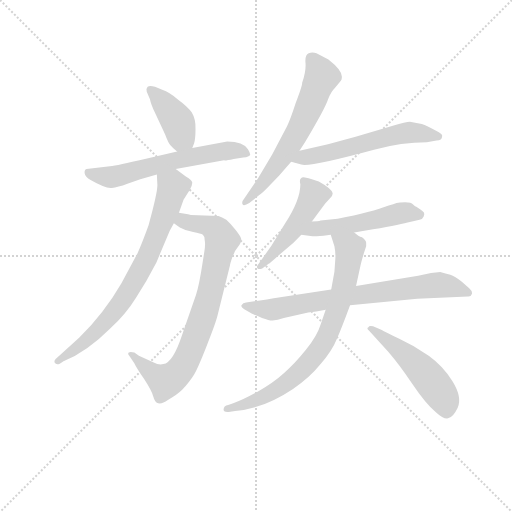
t = 0.00 s
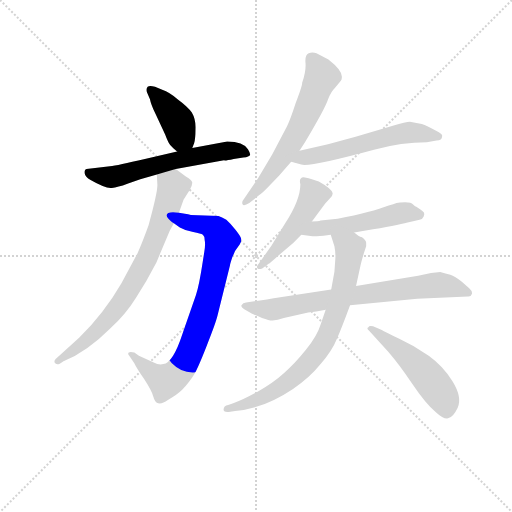
t = 1.70 s
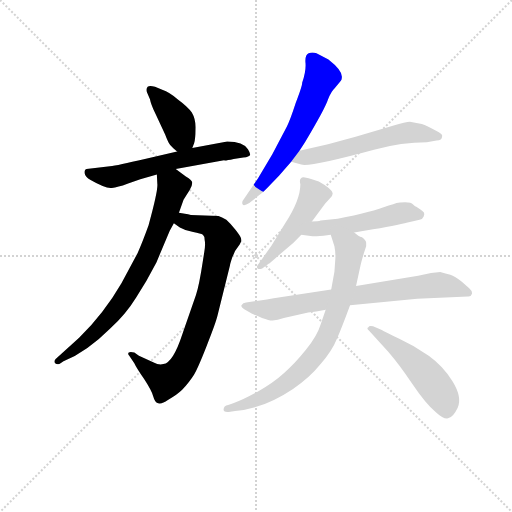
t = 3.40 s
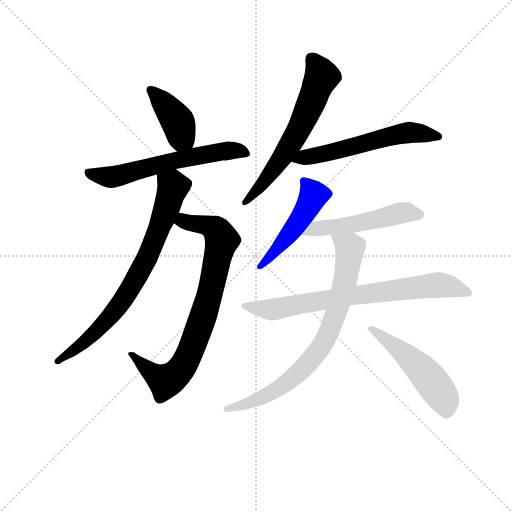
t = 5.11 s
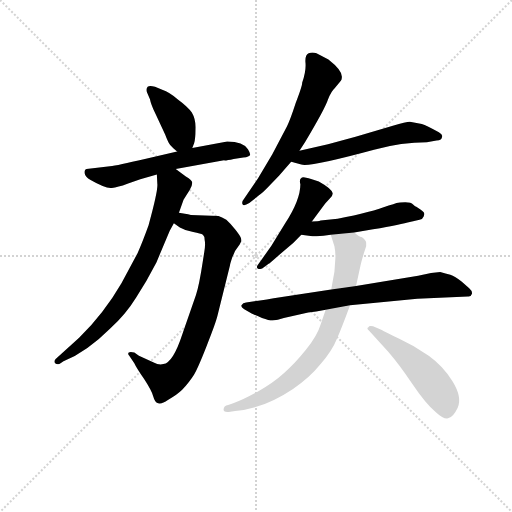
t = 6.81 s
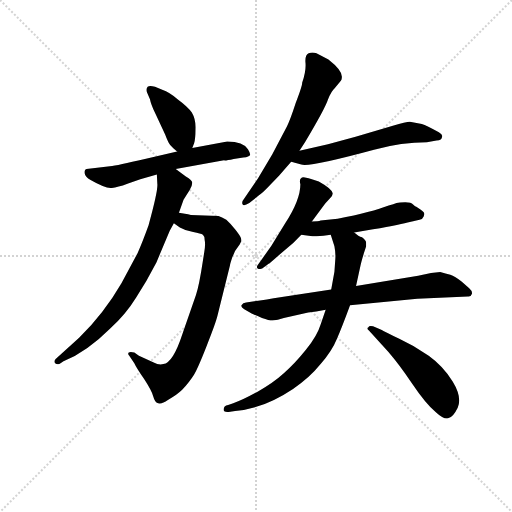
t = 8.51 s

The animated SVG that drew these frames (rendered in a browser with its animation timeline set to each time). Animation: 11 CSS @keyframes rules; one cycle of 8.51 s.

<svg version="1.1" viewBox="0 0 1024 1024" xmlns="http://www.w3.org/2000/svg">
  <g stroke="lightgray" stroke-dasharray="1,1" stroke-width="1" transform="scale(4, 4)">
    <line x1="0" y1="0" x2="256" y2="256"></line>
    <line x1="256" y1="0" x2="0" y2="256"></line>
    <line x1="128" y1="0" x2="128" y2="256"></line>
    <line x1="0" y1="128" x2="256" y2="128"></line>
  </g>
<g transform="scale(0.92, -0.92) translate(60, -900)">
   <style type="text/css">
    @keyframes keyframes0 {
      from {
       stroke: blue;
       stroke-dashoffset: 403;
       stroke-width: 128;
       }
       57% {
       animation-timing-function: step-end;
       stroke: blue;
       stroke-dashoffset: 0;
       stroke-width: 128;
       }
       to {
       stroke: black;
       stroke-width: 1024;
       }
       }
       #make-me-a-hanzi-animation-0 {
         animation: keyframes0 0.577962s both;
         animation-delay: 0.000000s;
         animation-timing-function: linear;
       }
    @keyframes keyframes1 {
      from {
       stroke: blue;
       stroke-dashoffset: 606;
       stroke-width: 128;
       }
       66% {
       animation-timing-function: step-end;
       stroke: blue;
       stroke-dashoffset: 0;
       stroke-width: 128;
       }
       to {
       stroke: black;
       stroke-width: 1024;
       }
       }
       #make-me-a-hanzi-animation-1 {
         animation: keyframes1 0.743164s both;
         animation-delay: 0.577962s;
         animation-timing-function: linear;
       }
    @keyframes keyframes2 {
      from {
       stroke: blue;
       stroke-dashoffset: 797;
       stroke-width: 128;
       }
       72% {
       animation-timing-function: step-end;
       stroke: blue;
       stroke-dashoffset: 0;
       stroke-width: 128;
       }
       to {
       stroke: black;
       stroke-width: 1024;
       }
       }
       #make-me-a-hanzi-animation-2 {
         animation: keyframes2 0.898600s both;
         animation-delay: 1.321126s;
         animation-timing-function: linear;
       }
    @keyframes keyframes3 {
      from {
       stroke: blue;
       stroke-dashoffset: 756;
       stroke-width: 128;
       }
       71% {
       animation-timing-function: step-end;
       stroke: blue;
       stroke-dashoffset: 0;
       stroke-width: 128;
       }
       to {
       stroke: black;
       stroke-width: 1024;
       }
       }
       #make-me-a-hanzi-animation-3 {
         animation: keyframes3 0.865234s both;
         animation-delay: 2.219727s;
         animation-timing-function: linear;
       }
    @keyframes keyframes4 {
      from {
       stroke: blue;
       stroke-dashoffset: 623;
       stroke-width: 128;
       }
       67% {
       animation-timing-function: step-end;
       stroke: blue;
       stroke-dashoffset: 0;
       stroke-width: 128;
       }
       to {
       stroke: black;
       stroke-width: 1024;
       }
       }
       #make-me-a-hanzi-animation-4 {
         animation: keyframes4 0.756999s both;
         animation-delay: 3.084961s;
         animation-timing-function: linear;
       }
    @keyframes keyframes5 {
      from {
       stroke: blue;
       stroke-dashoffset: 576;
       stroke-width: 128;
       }
       65% {
       animation-timing-function: step-end;
       stroke: blue;
       stroke-dashoffset: 0;
       stroke-width: 128;
       }
       to {
       stroke: black;
       stroke-width: 1024;
       }
       }
       #make-me-a-hanzi-animation-5 {
         animation: keyframes5 0.718750s both;
         animation-delay: 3.841960s;
         animation-timing-function: linear;
       }
    @keyframes keyframes6 {
      from {
       stroke: blue;
       stroke-dashoffset: 487;
       stroke-width: 128;
       }
       61% {
       animation-timing-function: step-end;
       stroke: blue;
       stroke-dashoffset: 0;
       stroke-width: 128;
       }
       to {
       stroke: black;
       stroke-width: 1024;
       }
       }
       #make-me-a-hanzi-animation-6 {
         animation: keyframes6 0.646322s both;
         animation-delay: 4.560710s;
         animation-timing-function: linear;
       }
    @keyframes keyframes7 {
      from {
       stroke: blue;
       stroke-dashoffset: 513;
       stroke-width: 128;
       }
       63% {
       animation-timing-function: step-end;
       stroke: blue;
       stroke-dashoffset: 0;
       stroke-width: 128;
       }
       to {
       stroke: black;
       stroke-width: 1024;
       }
       }
       #make-me-a-hanzi-animation-7 {
         animation: keyframes7 0.667480s both;
         animation-delay: 5.207031s;
         animation-timing-function: linear;
       }
    @keyframes keyframes8 {
      from {
       stroke: blue;
       stroke-dashoffset: 747;
       stroke-width: 128;
       }
       71% {
       animation-timing-function: step-end;
       stroke: blue;
       stroke-dashoffset: 0;
       stroke-width: 128;
       }
       to {
       stroke: black;
       stroke-width: 1024;
       }
       }
       #make-me-a-hanzi-animation-8 {
         animation: keyframes8 0.857910s both;
         animation-delay: 5.874512s;
         animation-timing-function: linear;
       }
    @keyframes keyframes9 {
      from {
       stroke: blue;
       stroke-dashoffset: 774;
       stroke-width: 128;
       }
       72% {
       animation-timing-function: step-end;
       stroke: blue;
       stroke-dashoffset: 0;
       stroke-width: 128;
       }
       to {
       stroke: black;
       stroke-width: 1024;
       }
       }
       #make-me-a-hanzi-animation-9 {
         animation: keyframes9 0.879883s both;
         animation-delay: 6.732422s;
         animation-timing-function: linear;
       }
    @keyframes keyframes10 {
      from {
       stroke: blue;
       stroke-dashoffset: 504;
       stroke-width: 128;
       }
       62% {
       animation-timing-function: step-end;
       stroke: blue;
       stroke-dashoffset: 0;
       stroke-width: 128;
       }
       to {
       stroke: black;
       stroke-width: 1024;
       }
       }
       #make-me-a-hanzi-animation-10 {
         animation: keyframes10 0.660156s both;
         animation-delay: 7.612305s;
         animation-timing-function: linear;
       }
</style>
<path d="M 358.0 578.5 L 362.0 588.5 Q 365.0 598.5 365.0 619.5 Q 366.0 640.5 357.0 655.5 Q 349.0 667.5 326.0 684.5 Q 307.0 700.5 294.0 704.5 L 277.0 711.5 Q 265.0 714.5 261.0 711.5 Q 257.0 707.5 259.0 700.5 L 266.0 684.5 Q 268.0 673.5 278.0 652.5 L 299.0 607.5 Q 306.0 588.5 311.0 583.5 Q 316.0 577.5 325.0 570.5 C 348.0 552.5 348.0 552.5 358.0 578.5 Z" fill="lightgray"></path> 
<path d="M 448.0 554.5 L 469.0 557.5 Q 482.0 558.5 484.0 563.5 Q 484.0 567.5 479.0 575.5 Q 469.0 592.5 434.0 592.5 L 358.0 578.5 L 325.0 570.5 L 255.0 554.5 Q 195.0 540.5 179.0 538.5 L 128.0 532.5 Q 123.0 530.5 124.0 523.5 Q 125.0 515.5 137.0 508.5 Q 170.0 489.5 183.0 491.5 Q 196.0 492.5 217.0 500.5 L 245.0 510.5 L 281.0 520.5 L 322.0 532.5 L 427.0 551.5 Q 430.0 550.5 448.0 554.5 Z" fill="lightgray"></path> 
<path d="M 318.0 414.5 L 331.0 405.5 Q 343.0 398.5 360.0 395.5 Q 377.0 392.5 381.0 389.5 Q 385.0 386.5 385.0 377.5 Q 387.0 368.5 384.0 351.5 L 381.0 332.5 Q 373.0 279.5 366.0 258.5 L 336.0 172.5 Q 316.0 111.5 295.0 108.5 Q 286.0 105.5 273.0 112.5 L 242.0 126.5 L 232.0 133.5 Q 223.0 136.5 220.0 133.5 Q 217.0 130.5 221.0 126.5 L 232.0 110.5 Q 236.0 101.5 253.0 76.5 Q 270.0 50.5 273.0 38.5 Q 277.0 25.5 281.0 24.5 Q 290.0 19.5 305.0 30.5 Q 325.0 41.5 336.0 52.5 Q 353.0 71.5 361.0 84.5 Q 369.0 96.5 389.0 147.5 Q 409.0 197.5 413.0 214.5 L 440.0 323.5 Q 440.0 325.5 445.0 340.5 L 451.0 354.5 L 461.0 368.5 Q 466.0 376.5 464.0 381.5 Q 463.0 386.5 451.0 401.5 Q 439.0 416.5 432.0 422.5 Q 422.0 428.5 415.0 430.5 L 355.0 432.5 Q 349.0 434.5 342.0 435.5 L 329.0 437.5 C 299.0 442.5 293.0 431.5 318.0 414.5 Z" fill="lightgray"></path> 
<path d="M 281.0 520.5 L 282.0 500.5 Q 284.0 486.5 263.0 410.5 Q 250.0 374.5 239.0 349.5 L 204.0 284.5 Q 167.0 220.5 112.0 165.5 L 61.0 119.5 Q 57.0 115.5 59.0 111.5 Q 62.0 106.5 70.0 109.5 L 78.0 114.5 Q 129.0 135.5 179.0 185.5 Q 214.0 217.5 236.0 253.5 Q 259.0 288.5 280.0 329.5 L 309.0 398.5 L 318.0 414.5 L 329.0 437.5 L 339.0 465.5 L 352.0 486.5 Q 358.0 495.5 358.0 502.5 Q 358.0 508.5 344.0 516.5 L 322.0 532.5 C 298.0 550.5 280.0 550.5 281.0 520.5 Z" fill="lightgray"></path> 
<path d="M 591.0 572.5 L 603.0 590.5 Q 647.0 664.5 653.0 683.5 Q 660.0 701.5 668.0 708.5 L 681.0 724.5 Q 683.0 726.5 683.0 730.5 Q 686.0 745.5 654.0 770.5 L 628.0 784.5 Q 619.0 787.5 611.0 784.5 Q 603.0 781.5 604.0 764.5 Q 606.0 746.5 597.0 720.5 Q 597.0 712.5 583.0 676.5 Q 571.0 639.5 564.0 625.5 L 532.0 564.5 L 501.0 512.5 L 471.0 468.5 Q 465.0 461.5 467.0 456.5 Q 469.0 450.5 482.0 458.5 L 503.0 475.5 Q 511.0 480.5 525.0 495.5 L 547.0 518.5 L 573.0 548.5 L 591.0 572.5 Z" fill="lightgray"></path> 
<path d="M 857.0 630.5 L 831.0 635.5 Q 823.0 635.5 794.0 626.5 L 713.0 602.5 L 653.0 586.5 L 591.0 572.5 C 562.0 565.5 544.0 556.5 573.0 548.5 L 595.0 542.5 Q 609.0 535.5 753.0 574.5 Q 814.0 590.5 868.0 590.5 L 889.0 594.5 Q 901.0 594.5 901.0 602.5 Q 903.0 607.5 894.0 612.5 Q 867.0 627.5 857.0 630.5 Z" fill="lightgray"></path> 
<path d="M 618.0 418.5 L 647.0 457.5 L 657.0 468.5 Q 664.0 474.5 663.0 480.5 Q 660.0 490.5 633.0 505.5 L 618.0 510.5 Q 602.0 514.5 600.0 514.5 Q 589.0 513.5 593.0 499.5 Q 593.0 465.5 560.0 414.5 L 530.0 365.5 L 500.0 323.5 Q 497.0 319.5 500.0 316.5 Q 503.0 313.5 510.0 316.5 L 524.0 326.5 Q 525.0 326.5 543.0 342.5 L 578.0 372.5 L 595.0 389.5 L 618.0 418.5 Z" fill="lightgray"></path> 
<path d="M 710.0 394.5 L 751.0 401.5 Q 814.0 412.5 831.0 417.5 L 852.0 422.5 Q 859.0 423.5 861.0 429.5 Q 863.0 434.5 862.0 436.5 Q 862.0 438.5 854.0 444.5 L 845.0 450.5 Q 843.0 450.5 838.0 455.5 Q 834.0 460.5 821.0 460.5 Q 808.0 460.5 802.0 458.5 Q 796.0 455.5 785.0 453.5 Q 749.0 439.5 674.0 424.5 L 637.0 420.5 Q 632.0 418.5 618.0 418.5 C 588.0 417.5 565.0 393.5 595.0 389.5 L 611.0 387.5 Q 633.0 384.5 659.0 389.5 L 710.0 394.5 Z" fill="lightgray"></path> 
<path d="M 897.0 308.5 L 877.0 306.5 L 849.0 300.5 L 714.0 278.5 L 660.0 270.5 L 535.0 251.5 Q 502.0 245.5 497.0 245.5 L 475.0 242.5 Q 468.0 242.5 465.0 236.5 Q 463.0 232.5 471.0 227.5 L 487.0 218.5 Q 510.0 207.5 523.0 204.5 Q 536.0 200.5 557.0 208.5 L 610.0 220.5 Q 626.0 221.5 648.0 226.5 L 701.0 236.5 L 847.0 250.5 L 957.0 255.5 Q 964.0 254.5 966.0 261.5 Q 967.0 267.5 960.0 273.5 L 944.0 287.5 Q 929.0 299.5 919.0 302.5 Q 909.0 305.5 897.0 308.5 Z" fill="lightgray"></path> 
<path d="M 714.0 278.5 L 723.0 319.5 Q 725.0 329.5 731.0 349.5 L 736.0 364.5 L 736.0 372.5 Q 736.0 377.5 727.0 384.5 Q 723.0 384.5 719.0 387.5 L 710.0 394.5 C 686.0 411.5 650.0 418.5 659.0 389.5 L 667.0 364.5 Q 670.0 348.5 669.0 337.5 L 667.0 309.5 L 660.0 270.5 L 648.0 226.5 L 637.0 194.5 Q 630.0 170.5 605.0 139.5 Q 580.0 108.5 557.0 88.5 Q 534.0 67.5 500.0 48.5 Q 466.0 29.5 447.0 23.5 L 436.0 19.5 Q 426.0 18.5 426.0 8.5 Q 427.0 3.5 437.0 4.5 L 451.0 6.5 Q 513.0 11.5 577.0 54.5 Q 613.0 78.5 637.0 108.5 Q 662.0 137.5 672.0 162.5 Q 683.0 187.5 701.0 236.5 L 714.0 278.5 Z" fill="lightgray"></path> 
<path d="M 742.0 181.5 L 784.0 135.5 Q 809.0 106.5 835.0 67.5 Q 866.0 21.5 887.0 4.5 Q 904.0 -11.5 914.0 -9.5 Q 925.0 -7.5 935.0 13.5 Q 945.0 36.5 924.0 70.5 Q 904.0 103.5 872.0 126.5 Q 841.0 148.5 808.0 163.5 Q 776.0 178.5 770.0 182.5 L 751.0 190.5 Q 742.0 192.5 741.0 188.5 Q 736.0 186.5 742.0 181.5 Z" fill="lightgray"></path> 
      <clipPath id="make-me-a-hanzi-clip-0">
      <path d="M 358.0 578.5 L 362.0 588.5 Q 365.0 598.5 365.0 619.5 Q 366.0 640.5 357.0 655.5 Q 349.0 667.5 326.0 684.5 Q 307.0 700.5 294.0 704.5 L 277.0 711.5 Q 265.0 714.5 261.0 711.5 Q 257.0 707.5 259.0 700.5 L 266.0 684.5 Q 268.0 673.5 278.0 652.5 L 299.0 607.5 Q 306.0 588.5 311.0 583.5 Q 316.0 577.5 325.0 570.5 C 348.0 552.5 348.0 552.5 358.0 578.5 Z" fill="lightgray"></path>
      </clipPath>
      <path clip-path="url(#make-me-a-hanzi-clip-0)" d="M 266.0 704.5 L 327.0 635.5 L 335.0 602.5 L 350.0 587.5 " fill="none" id="make-me-a-hanzi-animation-0" stroke-dasharray="275 550" stroke-linecap="round"></path>

      <clipPath id="make-me-a-hanzi-clip-1">
      <path d="M 448.0 554.5 L 469.0 557.5 Q 482.0 558.5 484.0 563.5 Q 484.0 567.5 479.0 575.5 Q 469.0 592.5 434.0 592.5 L 358.0 578.5 L 325.0 570.5 L 255.0 554.5 Q 195.0 540.5 179.0 538.5 L 128.0 532.5 Q 123.0 530.5 124.0 523.5 Q 125.0 515.5 137.0 508.5 Q 170.0 489.5 183.0 491.5 Q 196.0 492.5 217.0 500.5 L 245.0 510.5 L 281.0 520.5 L 322.0 532.5 L 427.0 551.5 Q 430.0 550.5 448.0 554.5 Z" fill="lightgray"></path>
      </clipPath>
      <path clip-path="url(#make-me-a-hanzi-clip-1)" d="M 135.0 524.5 L 180.0 514.5 L 308.0 548.5 L 430.0 572.5 L 477.0 567.5 " fill="none" id="make-me-a-hanzi-animation-1" stroke-dasharray="478 956" stroke-linecap="round"></path>

      <clipPath id="make-me-a-hanzi-clip-2">
      <path d="M 318.0 414.5 L 331.0 405.5 Q 343.0 398.5 360.0 395.5 Q 377.0 392.5 381.0 389.5 Q 385.0 386.5 385.0 377.5 Q 387.0 368.5 384.0 351.5 L 381.0 332.5 Q 373.0 279.5 366.0 258.5 L 336.0 172.5 Q 316.0 111.5 295.0 108.5 Q 286.0 105.5 273.0 112.5 L 242.0 126.5 L 232.0 133.5 Q 223.0 136.5 220.0 133.5 Q 217.0 130.5 221.0 126.5 L 232.0 110.5 Q 236.0 101.5 253.0 76.5 Q 270.0 50.5 273.0 38.5 Q 277.0 25.5 281.0 24.5 Q 290.0 19.5 305.0 30.5 Q 325.0 41.5 336.0 52.5 Q 353.0 71.5 361.0 84.5 Q 369.0 96.5 389.0 147.5 Q 409.0 197.5 413.0 214.5 L 440.0 323.5 Q 440.0 325.5 445.0 340.5 L 451.0 354.5 L 461.0 368.5 Q 466.0 376.5 464.0 381.5 Q 463.0 386.5 451.0 401.5 Q 439.0 416.5 432.0 422.5 Q 422.0 428.5 415.0 430.5 L 355.0 432.5 Q 349.0 434.5 342.0 435.5 L 329.0 437.5 C 299.0 442.5 293.0 431.5 318.0 414.5 Z" fill="lightgray"></path>
      </clipPath>
      <path clip-path="url(#make-me-a-hanzi-clip-2)" d="M 329.0 416.5 L 392.0 409.5 L 412.0 397.5 L 422.0 378.5 L 394.0 255.5 L 366.0 167.5 L 337.0 102.5 L 298.0 71.5 L 279.0 81.5 L 226.0 130.5 " fill="none" id="make-me-a-hanzi-animation-2" stroke-dasharray="669 1338" stroke-linecap="round"></path>

      <clipPath id="make-me-a-hanzi-clip-3">
      <path d="M 281.0 520.5 L 282.0 500.5 Q 284.0 486.5 263.0 410.5 Q 250.0 374.5 239.0 349.5 L 204.0 284.5 Q 167.0 220.5 112.0 165.5 L 61.0 119.5 Q 57.0 115.5 59.0 111.5 Q 62.0 106.5 70.0 109.5 L 78.0 114.5 Q 129.0 135.5 179.0 185.5 Q 214.0 217.5 236.0 253.5 Q 259.0 288.5 280.0 329.5 L 309.0 398.5 L 318.0 414.5 L 329.0 437.5 L 339.0 465.5 L 352.0 486.5 Q 358.0 495.5 358.0 502.5 Q 358.0 508.5 344.0 516.5 L 322.0 532.5 C 298.0 550.5 280.0 550.5 281.0 520.5 Z" fill="lightgray"></path>
      </clipPath>
      <path clip-path="url(#make-me-a-hanzi-clip-3)" d="M 290.0 515.5 L 316.0 494.5 L 309.0 468.5 L 274.0 372.5 L 222.0 270.5 L 150.0 179.5 L 65.0 114.5 " fill="none" id="make-me-a-hanzi-animation-3" stroke-dasharray="628 1256" stroke-linecap="round"></path>

      <clipPath id="make-me-a-hanzi-clip-4">
      <path d="M 591.0 572.5 L 603.0 590.5 Q 647.0 664.5 653.0 683.5 Q 660.0 701.5 668.0 708.5 L 681.0 724.5 Q 683.0 726.5 683.0 730.5 Q 686.0 745.5 654.0 770.5 L 628.0 784.5 Q 619.0 787.5 611.0 784.5 Q 603.0 781.5 604.0 764.5 Q 606.0 746.5 597.0 720.5 Q 597.0 712.5 583.0 676.5 Q 571.0 639.5 564.0 625.5 L 532.0 564.5 L 501.0 512.5 L 471.0 468.5 Q 465.0 461.5 467.0 456.5 Q 469.0 450.5 482.0 458.5 L 503.0 475.5 Q 511.0 480.5 525.0 495.5 L 547.0 518.5 L 573.0 548.5 L 591.0 572.5 Z" fill="lightgray"></path>
      </clipPath>
      <path clip-path="url(#make-me-a-hanzi-clip-4)" d="M 617.0 773.5 L 639.0 733.5 L 605.0 649.5 L 560.0 567.5 L 474.0 460.5 " fill="none" id="make-me-a-hanzi-animation-4" stroke-dasharray="495 990" stroke-linecap="round"></path>

      <clipPath id="make-me-a-hanzi-clip-5">
      <path d="M 857.0 630.5 L 831.0 635.5 Q 823.0 635.5 794.0 626.5 L 713.0 602.5 L 653.0 586.5 L 591.0 572.5 C 562.0 565.5 544.0 556.5 573.0 548.5 L 595.0 542.5 Q 609.0 535.5 753.0 574.5 Q 814.0 590.5 868.0 590.5 L 889.0 594.5 Q 901.0 594.5 901.0 602.5 Q 903.0 607.5 894.0 612.5 Q 867.0 627.5 857.0 630.5 Z" fill="lightgray"></path>
      </clipPath>
      <path clip-path="url(#make-me-a-hanzi-clip-5)" d="M 580.0 552.5 L 822.0 611.5 L 892.0 603.5 " fill="none" id="make-me-a-hanzi-animation-5" stroke-dasharray="448 896" stroke-linecap="round"></path>

      <clipPath id="make-me-a-hanzi-clip-6">
      <path d="M 618.0 418.5 L 647.0 457.5 L 657.0 468.5 Q 664.0 474.5 663.0 480.5 Q 660.0 490.5 633.0 505.5 L 618.0 510.5 Q 602.0 514.5 600.0 514.5 Q 589.0 513.5 593.0 499.5 Q 593.0 465.5 560.0 414.5 L 530.0 365.5 L 500.0 323.5 Q 497.0 319.5 500.0 316.5 Q 503.0 313.5 510.0 316.5 L 524.0 326.5 Q 525.0 326.5 543.0 342.5 L 578.0 372.5 L 595.0 389.5 L 618.0 418.5 Z" fill="lightgray"></path>
      </clipPath>
      <path clip-path="url(#make-me-a-hanzi-clip-6)" d="M 601.0 505.5 L 621.0 474.5 L 608.0 448.5 L 561.0 380.5 L 505.0 320.5 " fill="none" id="make-me-a-hanzi-animation-6" stroke-dasharray="359 718" stroke-linecap="round"></path>

      <clipPath id="make-me-a-hanzi-clip-7">
      <path d="M 710.0 394.5 L 751.0 401.5 Q 814.0 412.5 831.0 417.5 L 852.0 422.5 Q 859.0 423.5 861.0 429.5 Q 863.0 434.5 862.0 436.5 Q 862.0 438.5 854.0 444.5 L 845.0 450.5 Q 843.0 450.5 838.0 455.5 Q 834.0 460.5 821.0 460.5 Q 808.0 460.5 802.0 458.5 Q 796.0 455.5 785.0 453.5 Q 749.0 439.5 674.0 424.5 L 637.0 420.5 Q 632.0 418.5 618.0 418.5 C 588.0 417.5 565.0 393.5 595.0 389.5 L 611.0 387.5 Q 633.0 384.5 659.0 389.5 L 710.0 394.5 Z" fill="lightgray"></path>
      </clipPath>
      <path clip-path="url(#make-me-a-hanzi-clip-7)" d="M 600.0 393.5 L 822.0 438.5 L 852.0 434.5 " fill="none" id="make-me-a-hanzi-animation-7" stroke-dasharray="385 770" stroke-linecap="round"></path>

      <clipPath id="make-me-a-hanzi-clip-8">
      <path d="M 897.0 308.5 L 877.0 306.5 L 849.0 300.5 L 714.0 278.5 L 660.0 270.5 L 535.0 251.5 Q 502.0 245.5 497.0 245.5 L 475.0 242.5 Q 468.0 242.5 465.0 236.5 Q 463.0 232.5 471.0 227.5 L 487.0 218.5 Q 510.0 207.5 523.0 204.5 Q 536.0 200.5 557.0 208.5 L 610.0 220.5 Q 626.0 221.5 648.0 226.5 L 701.0 236.5 L 847.0 250.5 L 957.0 255.5 Q 964.0 254.5 966.0 261.5 Q 967.0 267.5 960.0 273.5 L 944.0 287.5 Q 929.0 299.5 919.0 302.5 Q 909.0 305.5 897.0 308.5 Z" fill="lightgray"></path>
      </clipPath>
      <path clip-path="url(#make-me-a-hanzi-clip-8)" d="M 473.0 235.5 L 535.0 227.5 L 683.0 254.5 L 876.0 279.5 L 907.0 279.5 L 957.0 264.5 " fill="none" id="make-me-a-hanzi-animation-8" stroke-dasharray="619 1238" stroke-linecap="round"></path>

      <clipPath id="make-me-a-hanzi-clip-9">
      <path d="M 714.0 278.5 L 723.0 319.5 Q 725.0 329.5 731.0 349.5 L 736.0 364.5 L 736.0 372.5 Q 736.0 377.5 727.0 384.5 Q 723.0 384.5 719.0 387.5 L 710.0 394.5 C 686.0 411.5 650.0 418.5 659.0 389.5 L 667.0 364.5 Q 670.0 348.5 669.0 337.5 L 667.0 309.5 L 660.0 270.5 L 648.0 226.5 L 637.0 194.5 Q 630.0 170.5 605.0 139.5 Q 580.0 108.5 557.0 88.5 Q 534.0 67.5 500.0 48.5 Q 466.0 29.5 447.0 23.5 L 436.0 19.5 Q 426.0 18.5 426.0 8.5 Q 427.0 3.5 437.0 4.5 L 451.0 6.5 Q 513.0 11.5 577.0 54.5 Q 613.0 78.5 637.0 108.5 Q 662.0 137.5 672.0 162.5 Q 683.0 187.5 701.0 236.5 L 714.0 278.5 Z" fill="lightgray"></path>
      </clipPath>
      <path clip-path="url(#make-me-a-hanzi-clip-9)" d="M 666.0 384.5 L 700.0 360.5 L 700.0 348.5 L 676.0 235.5 L 645.0 157.5 L 600.0 99.5 L 547.0 56.5 L 508.0 34.5 L 433.0 11.5 " fill="none" id="make-me-a-hanzi-animation-9" stroke-dasharray="646 1292" stroke-linecap="round"></path>

      <clipPath id="make-me-a-hanzi-clip-10">
      <path d="M 742.0 181.5 L 784.0 135.5 Q 809.0 106.5 835.0 67.5 Q 866.0 21.5 887.0 4.5 Q 904.0 -11.5 914.0 -9.5 Q 925.0 -7.5 935.0 13.5 Q 945.0 36.5 924.0 70.5 Q 904.0 103.5 872.0 126.5 Q 841.0 148.5 808.0 163.5 Q 776.0 178.5 770.0 182.5 L 751.0 190.5 Q 742.0 192.5 741.0 188.5 Q 736.0 186.5 742.0 181.5 Z" fill="lightgray"></path>
      </clipPath>
      <path clip-path="url(#make-me-a-hanzi-clip-10)" d="M 747.0 185.5 L 817.0 133.5 L 866.0 85.5 L 903.0 36.5 L 911.0 6.5 " fill="none" id="make-me-a-hanzi-animation-10" stroke-dasharray="376 752" stroke-linecap="round"></path>

</g>
</svg>
